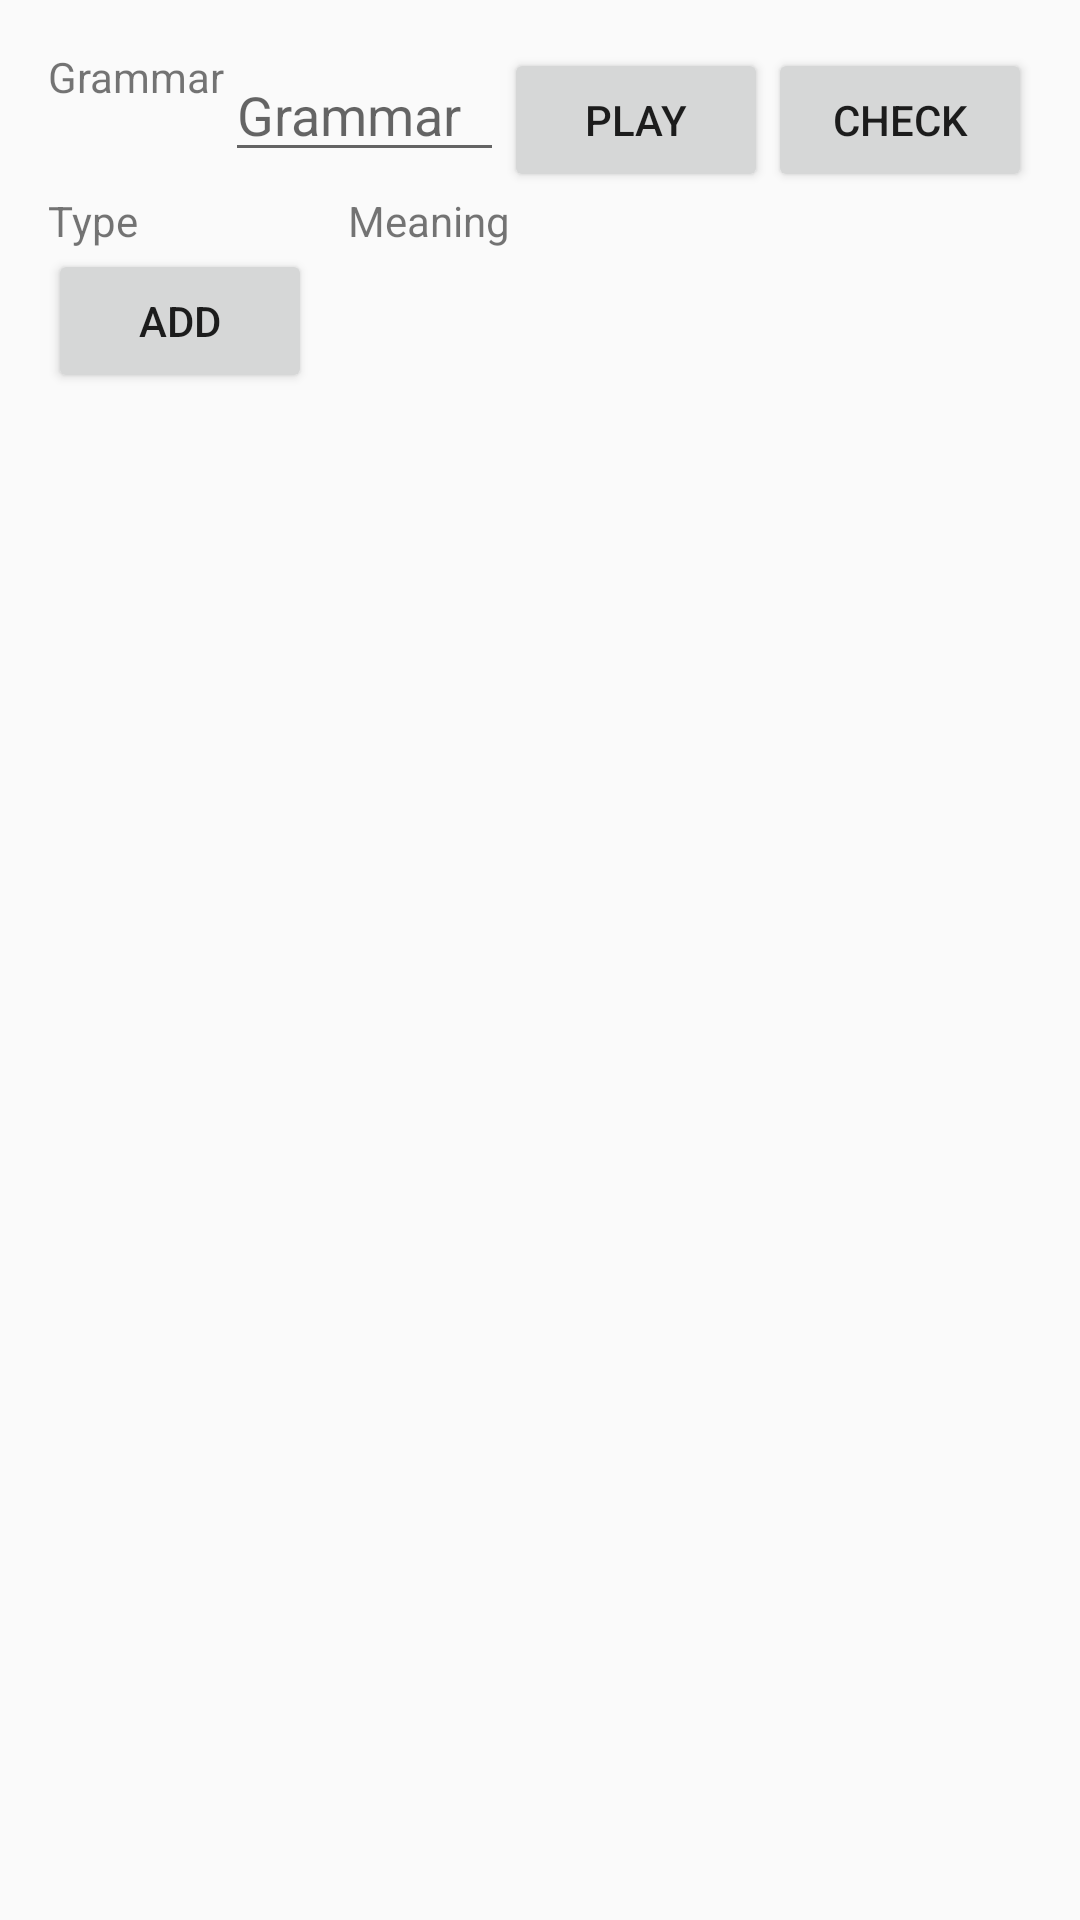

Produce the Android XML layout that renders to this screen, including the resource entries it uses.
<!-- AndroidManifest.xml: application theme AppTheme -->
<!-- res/layout/activity_edit_grammar.xml -->
<LinearLayout xmlns:android="http://schemas.android.com/apk/res/android"
    xmlns:tools="http://schemas.android.com/tools"
    android:layout_width="match_parent"
    android:layout_height="match_parent"
    android:orientation="vertical"
    android:paddingBottom="@dimen/activity_vertical_margin"
    android:paddingLeft="@dimen/activity_horizontal_margin"
    android:paddingRight="@dimen/activity_horizontal_margin"
    android:paddingTop="@dimen/activity_vertical_margin"
    tools:context="com.loyid.grammarbook.EditGrammarActivity" >

    <RelativeLayout
        android:layout_width="match_parent"
        android:layout_height="wrap_content">

        <TextView
            android:id="@+id/label_grammar"
            android:layout_width="wrap_content"
            android:layout_height="wrap_content"
            android:layout_alignParentLeft="true"
            android:text="@string/label_grammar" />
        
        <Button
            android:id="@+id/btn_check"
            android:layout_width="wrap_content"
            android:layout_height="wrap_content"
            android:layout_alignParentRight="true"
            android:text="@string/btn_label_check" />
        
        <Button
            android:id="@+id/btn_play"
            android:layout_width="wrap_content"
            android:layout_height="wrap_content"
            android:layout_toLeftOf="@id/btn_check"
            android:text="@string/btn_label_play" />
        
        <EditText
            android:id="@+id/edit_grammar"
            android:layout_width="wrap_content"
            android:layout_height="wrap_content"
            android:layout_toRightOf="@id/label_grammar"
            android:layout_toLeftOf="@id/btn_play"
            android:hint="@string/hint_label_grammar" />
            	 
    </RelativeLayout>

    <ScrollView
        android:id="@+id/scrollView1"
        android:layout_width="match_parent"
        android:layout_height="match_parent" >

        <LinearLayout
            android:layout_width="match_parent"
            android:layout_height="wrap_content"
            android:orientation="vertical" >
            
            <LinearLayout
                android:layout_width="match_parent"
                android:layout_height="wrap_content">
                
                <TextView
                    android:id="@+id/label_type"
                    android:layout_width="100dp"
                    android:layout_height="wrap_content"
                    android:text="@string/lebel_type" />
                
                <TextView
                    android:id="@+id/label_meaning"
                    android:layout_width="wrap_content"
                    android:layout_height="wrap_content"
                    android:text="@string/label_meaning" />
                
            </LinearLayout>
            
            <LinearLayout
                android:id="@+id/added_item_list"
                android:orientation="vertical"
                android:layout_width="match_parent"
                android:layout_height="wrap_content">
                
            </LinearLayout>
            
            <Button
                android:id="@+id/btn_add"
                android:layout_width="wrap_content"
                android:layout_height="wrap_content"
                android:text="@string/btn_label_add"
                android:onClick="onAddButtonClick" />
            
        </LinearLayout>
        
    </ScrollView>

 </LinearLayout>
<!-- resources referenced by this layout -->
<resources>
  <dimen name="activity_horizontal_margin">16dp</dimen>
  <dimen name="activity_vertical_margin">16dp</dimen>
  <string name="btn_label_add">Add</string>
  <string name="btn_label_check">Check</string>
  <string name="btn_label_play">Play</string>
  <string name="hint_label_grammar">Grammar</string>
  <string name="label_grammar">Grammar</string>
  <string name="label_meaning">Meaning</string>
  <string name="lebel_type">Type</string>
  <style name="AppTheme" parent="AppBaseTheme">
          
          <item name="list_item_height">?android:attr/listPreferredItemHeight</item>
          <item name="list_section_header_height">24dip</item>
          <item name="activated_background">@drawable/list_item_activated_background</item>
          <item name="section_header_background">@drawable/list_title_holo</item>
          <item name="list_item_divider">?android:attr/listDivider</item>
          <item name="list_item_padding_top">8dip</item>
          <item name="list_item_padding_right">0dip</item>
          <item name="list_item_padding_bottom">8dip</item>
          <item name="list_item_padding_left">0dip</item>
          <item name="list_item_line_gap">2dip</item>
          <item name="list_item_header_text_color">@color/people_app_theme_color</item>
          <item name="list_item_header_text_size">14sp</item>
          <item name="list_item_text_indent">@dimen/grammar_list_item_text_indent</item>
          <item name="list_item_header_height">30dip</item>
          <item name="list_item_header_underline_height">1dip</item>
          <item name="list_item_header_underline_color">@color/secondary_header_separator_color</item>&gt;
          <item name="list_item_grammars_count_text_color">@color/people_app_theme_color</item>
          <item name="list_item_grammars_count_text_size">12sp</item>
          <item name="list_item_header_text_indent">8dip</item>
      </style>
  <style name="AppBaseTheme" parent="Theme.AppCompat.Light">
          
      </style>
  <color name="people_app_theme_color">#363636</color>
  <color name="secondary_header_separator_color">#D0D0D0</color>
</resources>
